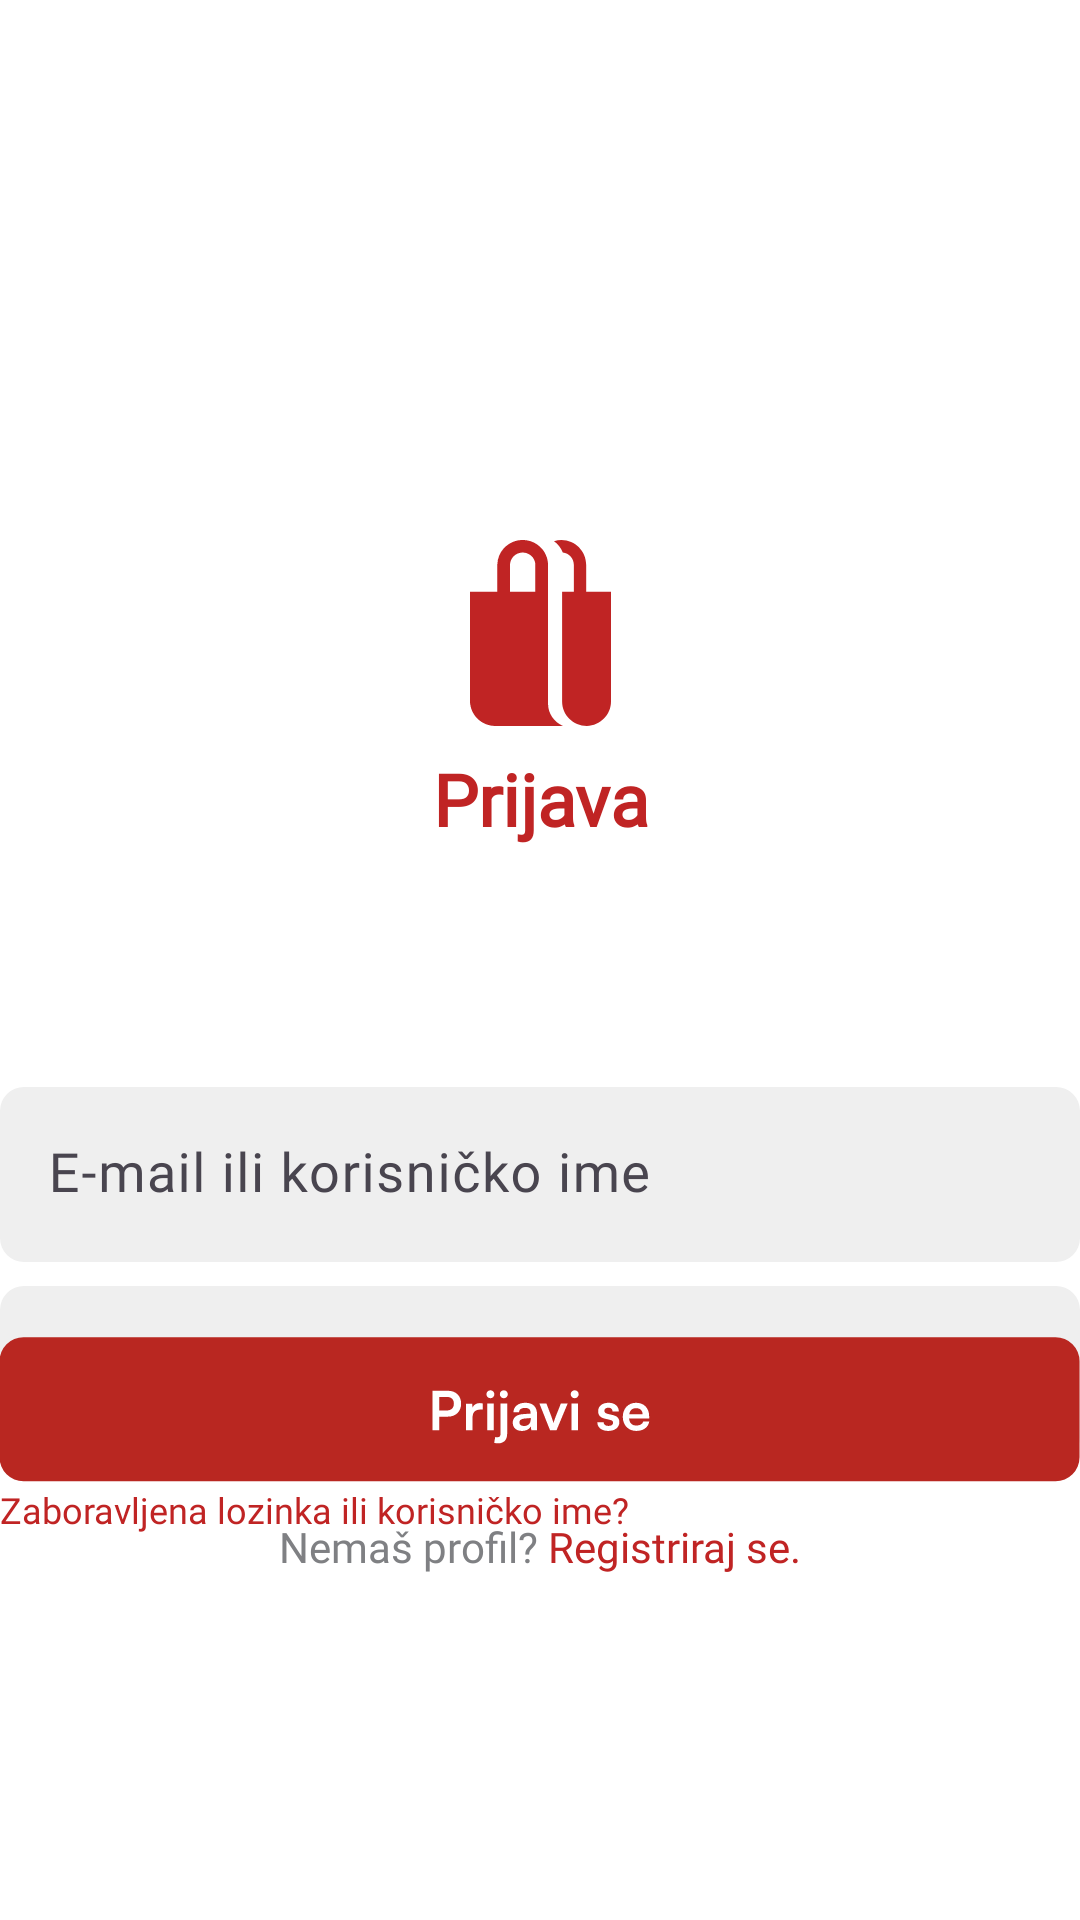

Here is an Android app screen rendered from its layout file. Give the layout XML and the strings, colors and styles it references.
<!-- AndroidManifest.xml: application theme Theme.Shopko -->
<!-- res/layout/fragment_start_login.xml -->
<?xml version="1.0" encoding="utf-8"?>
<LinearLayout
    xmlns:android="http://schemas.android.com/apk/res/android"
    xmlns:app="http://schemas.android.com/apk/res-auto"
    xmlns:tools="http://schemas.android.com/tools"
    android:layout_width="match_parent"
    android:layout_height="match_parent"
    android:background="@color/white">

    <androidx.constraintlayout.widget.ConstraintLayout
        android:layout_width="match_parent"
        android:layout_height="match_parent"
        >

        <ImageView
            android:id="@+id/logo_image"
            android:layout_width="47dp"
            android:layout_height="62dp"
            android:layout_marginTop="180dp"
            android:contentDescription="@string/logo_image"
            android:src="@drawable/logo"
            app:layout_constraintEnd_toEndOf="parent"
            app:layout_constraintStart_toStartOf="parent"
            app:layout_constraintTop_toTopOf="parent"
            app:tint="@color/glavna" />

        <TextView
            android:id="@+id/welcome_text"
            android:layout_width="300dp"
            android:layout_height="wrap_content"
            android:layout_marginTop="8dp"
            android:fontFamily="@font/satoshi_bold"
            android:gravity="center"
            android:text="Prijava"
            android:textColor="@color/glavna"
            android:textSize="24sp"
            android:textStyle="bold"
            app:layout_constraintEnd_toEndOf="parent"
            app:layout_constraintStart_toStartOf="parent"
            app:layout_constraintTop_toBottomOf="@+id/logo_image" />

        <com.google.android.material.textfield.TextInputLayout
            android:id="@+id/username"
            style="@style/CustomTextInputLayout"
            android:layout_width="0dp"
            android:layout_height="wrap_content"
            android:layout_marginTop="80dp"
            android:hint="E-mail ili korisničko ime"
            app:cursorColor="@color/gray"
            app:endIconTint="@color/black"
            app:hintTextColor="@color/gray"
            app:layout_constraintEnd_toEndOf="@+id/password"
            app:layout_constraintStart_toStartOf="@+id/password"
            app:layout_constraintTop_toBottomOf="@id/welcome_text">

            <com.google.android.material.textfield.TextInputEditText
                android:id="@+id/input_username"
                android:layout_width="match_parent"
                android:layout_height="wrap_content"
                android:background="@drawable/custom_edittext"
                android:fontFamily="@font/satoshi_regular"
                android:textColor="@color/black"
                android:textSize="18sp" />
        </com.google.android.material.textfield.TextInputLayout>

        <com.google.android.material.textfield.TextInputLayout
            android:id="@+id/password"
            style="@style/CustomTextInputLayout"
            android:layout_width="0dp"
            android:layout_height="wrap_content"
            android:layout_marginTop="8dp"
            android:hint="Lozinka"
            app:cursorColor="@color/gray"
            app:endIconDrawable="@drawable/custom_visibility"
            app:endIconMode="password_toggle"
            app:endIconTint="@color/black"
            app:hintTextColor="@color/gray"
            app:layout_constraintEnd_toEndOf="@+id/btnLogin"
            app:layout_constraintStart_toStartOf="@+id/btnLogin"
            app:layout_constraintTop_toBottomOf="@id/username">

            <com.google.android.material.textfield.TextInputEditText
                android:id="@+id/input_password"
                android:layout_width="match_parent"
                android:layout_height="wrap_content"
                android:background="@drawable/custom_edittext"
                android:fontFamily="@font/satoshi_regular"
                android:inputType="textPassword"
                android:textColor="@color/black"
                android:textSize="18sp"

                />
        </com.google.android.material.textfield.TextInputLayout>

        <ImageButton
            android:id="@+id/btnLogin"
            android:layout_width="wrap_content"
            android:layout_height="wrap_content"
            android:layout_marginBottom="12dp"
            android:background="@null"
            android:src="@drawable/button_login"
            app:layout_constraintBottom_toTopOf="@+id/linearLayout"
            app:layout_constraintEnd_toEndOf="@+id/linearLayout"
            app:layout_constraintHorizontal_bias="0.502"
            app:layout_constraintStart_toStartOf="@+id/linearLayout" />

        <LinearLayout
            android:id="@+id/linearLayout"
            android:layout_width="wrap_content"
            android:layout_height="wrap_content"
            android:layout_marginBottom="115dp"
            android:orientation="horizontal"
            app:layout_constraintBottom_toBottomOf="parent"
            app:layout_constraintEnd_toEndOf="parent"
            app:layout_constraintStart_toStartOf="parent">

            <TextView
                android:id="@+id/textView21"
                android:layout_width="wrap_content"
                android:layout_height="wrap_content"
                android:fontFamily="@font/satoshi_regular"
                android:text="Nemaš profil? "
                android:textColor="@color/gray"
                android:textSize="14sp"
                app:layout_constraintBottom_toBottomOf="parent"
                app:layout_constraintStart_toStartOf="parent" />

            <TextView
                android:id="@+id/btnRegister"
                android:layout_width="wrap_content"
                android:layout_height="wrap_content"
                android:clickable="true"
                android:fontFamily="@font/satoshi_bold"
                android:text="Registriraj se."
                android:textColor="@color/glavna"
                android:textSize="14sp"
                app:layout_constraintBottom_toBottomOf="parent"
                app:layout_constraintEnd_toEndOf="parent" />
        </LinearLayout>

        <TextView
            android:id="@+id/textView"
            android:layout_width="wrap_content"
            android:layout_height="wrap_content"
            android:layout_marginTop="8dp"
            android:text="Zaboravljena lozinka ili korisničko ime?"
            android:textColor="@color/glavna"
            android:fontFamily="@font/satoshi_medium"
            android:textSize="12sp"
            app:layout_constraintStart_toStartOf="@+id/password"
            app:layout_constraintTop_toBottomOf="@+id/password" />

    </androidx.constraintlayout.widget.ConstraintLayout>
</LinearLayout>
<!-- resources referenced by this layout -->
<resources>
  <color name="black">#FF000000</color>
  <color name="glavna">#c02424</color>
  <color name="gray">#7F8083</color>
  <color name="white">#FFFFFFFF</color>
  <!-- drawable button_login: vector/xml drawable (drawable, 3204 chars, omitted) -->
  <!-- drawable custom_edittext (drawable) -->
  <?xml version="1.0" encoding="utf-8"?>
  <shape xmlns:android="http://schemas.android.com/apk/res/android"
      android:shape="rectangle">
  
      <solid android:color="#EFEFEF" />
  
      <corners android:radius="8dp" />
  
  
  </shape>
  <!-- drawable custom_visibility (drawable) -->
  <?xml version="1.0" encoding="utf-8"?>
  <selector xmlns:android="http://schemas.android.com/apk/res/android">
      <item android:state_checked="false" android:drawable="@drawable/icon_visibility_false"/>
      <item android:state_checked="true" android:drawable="@drawable/icon_visibility_true"/>
  </selector>
  <!-- drawable logo: jpg bitmap (drawable, 9670 bytes) -->
  <string name="logo_image">logo_image</string>
  <style name="CustomTextInputLayout" parent="Widget.Material3.TextInputLayout.FilledBox">
          <item name="boxStrokeColor">@android:color/transparent</item>
          <item name="boxStrokeWidth">0dp</item>
          <item name="boxStrokeWidthFocused">0dp</item>
      </style>
  <style name="Theme.Shopko" parent="Base.Theme.Shopko" />
  <!-- drawable icon_visibility_false (drawable) -->
  <vector xmlns:android="http://schemas.android.com/apk/res/android"
      android:width="24dp"
      android:height="24dp"
      android:viewportWidth="24"
      android:viewportHeight="24">
    <path
        android:pathData="M21,9C18.6,11.667 15.6,13 12,13C8.4,13 5.4,11.667 3,9M3,14.999L5.5,11.199M21,14.975L18.508,11.199M9,17L9.5,13M15,17L14.5,13"
        android:strokeLineJoin="round"
        android:strokeWidth="2"
        android:fillColor="#00000000"
        android:strokeColor="#000000"
        android:strokeLineCap="round"/>
  </vector>
  <!-- drawable icon_visibility_true (drawable) -->
  <vector xmlns:android="http://schemas.android.com/apk/res/android"
      android:width="24dp"
      android:height="24dp"
      android:viewportWidth="24"
      android:viewportHeight="24">
    <path
        android:pathData="M10,12C10,12.53 10.211,13.039 10.586,13.414C10.961,13.789 11.47,14 12,14C12.53,14 13.039,13.789 13.414,13.414C13.789,13.039 14,12.53 14,12C14,11.47 13.789,10.961 13.414,10.586C13.039,10.211 12.53,10 12,10C11.47,10 10.961,10.211 10.586,10.586C10.211,10.961 10,11.47 10,12Z"
        android:strokeLineJoin="round"
        android:strokeWidth="2"
        android:fillColor="#00000000"
        android:strokeColor="#000000"
        android:strokeLineCap="round"/>
    <path
        android:pathData="M21,12C18.6,16 15.6,18 12,18C8.4,18 5.4,16 3,12C5.4,8 8.4,6 12,6C15.6,6 18.6,8 21,12Z"
        android:strokeLineJoin="round"
        android:strokeWidth="2"
        android:fillColor="#00000000"
        android:strokeColor="#000000"
        android:strokeLineCap="round"/>
  </vector>
  <style name="Base.Theme.Shopko" parent="Theme.Material3.DayNight.NoActionBar">
          
          
      </style>
</resources>
